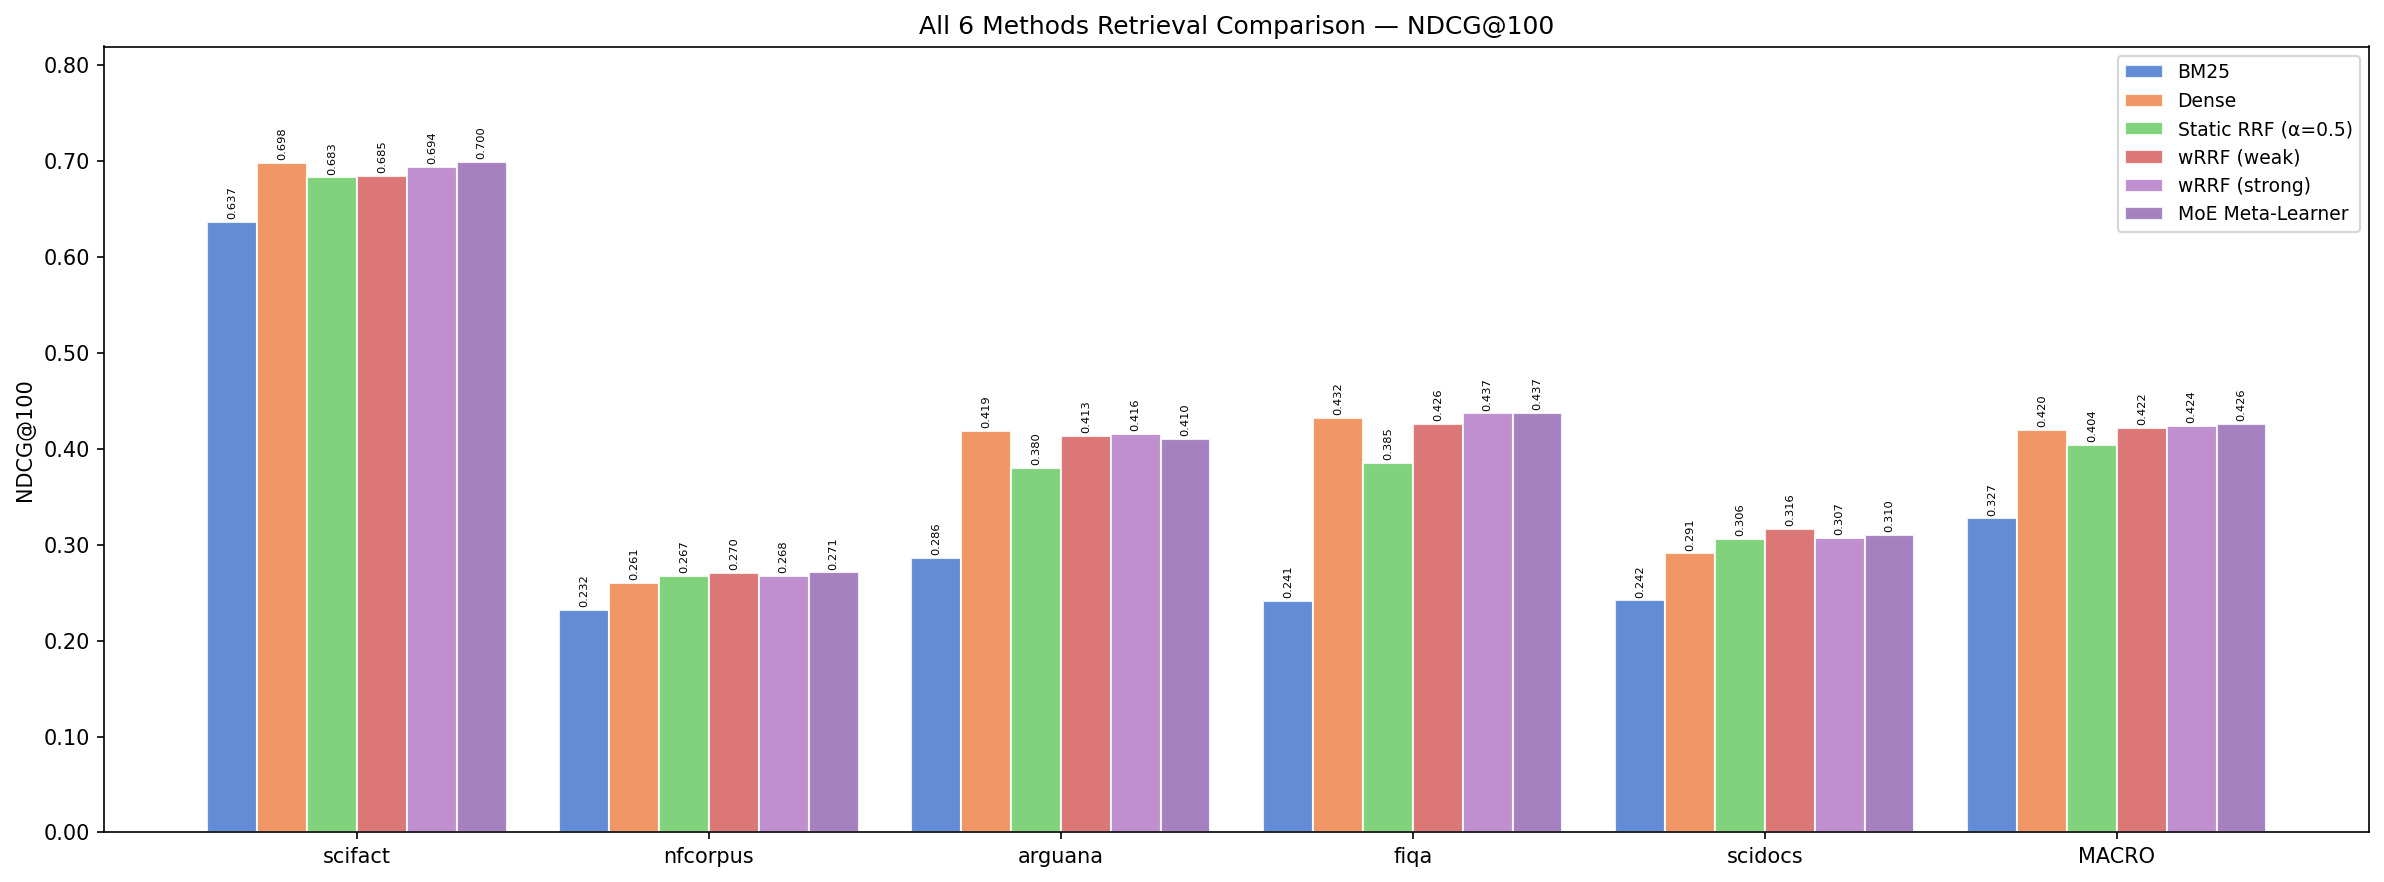

The data file committed next to this chart (first rows):
group, bm25, dense, static_rrf, wrrf_weak, wrrf_strong, moe
scifact, 0.6365, 0.6985, 0.683, 0.6846, 0.6939, 0.6995
nfcorpus, 0.2319, 0.2606, 0.2673, 0.2703, 0.2676, 0.2711
arguana, 0.2859, 0.4186, 0.3796, 0.413, 0.4159, 0.4103
fiqa, 0.241, 0.4319, 0.385, 0.426, 0.4369, 0.4371
scidocs, 0.2419, 0.2909, 0.3062, 0.3164, 0.307, 0.3101
MACRO, 0.3275, 0.4201, 0.4042, 0.4221, 0.4243, 0.4256
